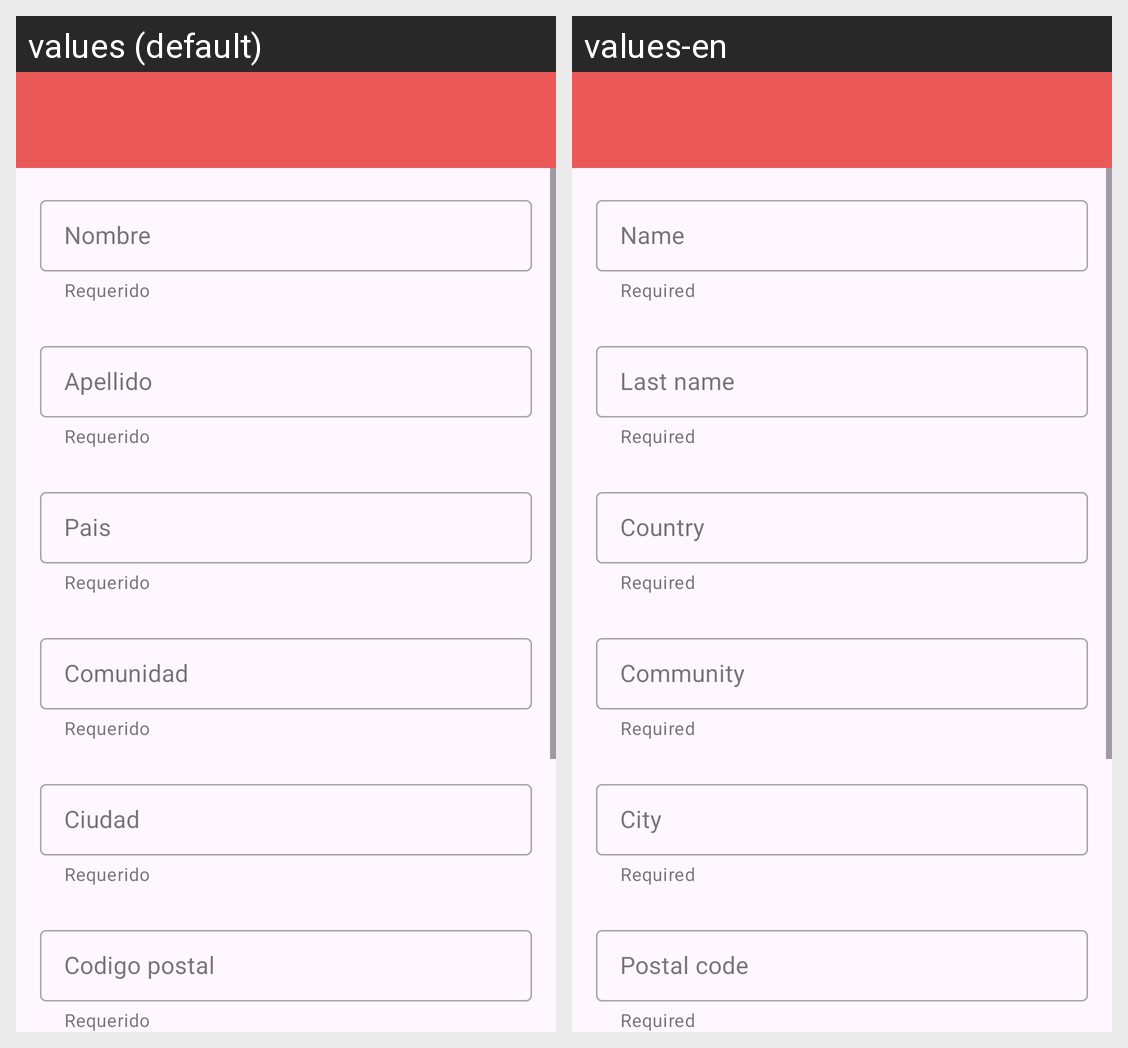

For this localized Android screen grid, give each drawn string resource with its value in every locale shown.
Android screen res/layout/activity_user.xml rendered under 2 locales, left to right: values (default), values-en. Device: Nexus 5 (rendered at 1080×1920; each locale shown at half size, 540×960, under a caption strip naming it); theme Theme.SneakerCity.
Strings drawn on this screen, with the default value and each locale's value (text and hints the layout hard-codes, and strings that could not be matched under every locale, appear in the picture but are not listed):

name_message
  values: Nombre
  values-en: Name

required_message
  values: Requerido
  values-en: Required

last_name_message
  values: Apellido
  values-en: Last name

country_message
  values: Pais
  values-en: Country

community_message
  values: Comunidad
  values-en: Community

city_message
  values: Ciudad
  values-en: City

postal_code_message
  values: Codigo postal
  values-en: Postal code
